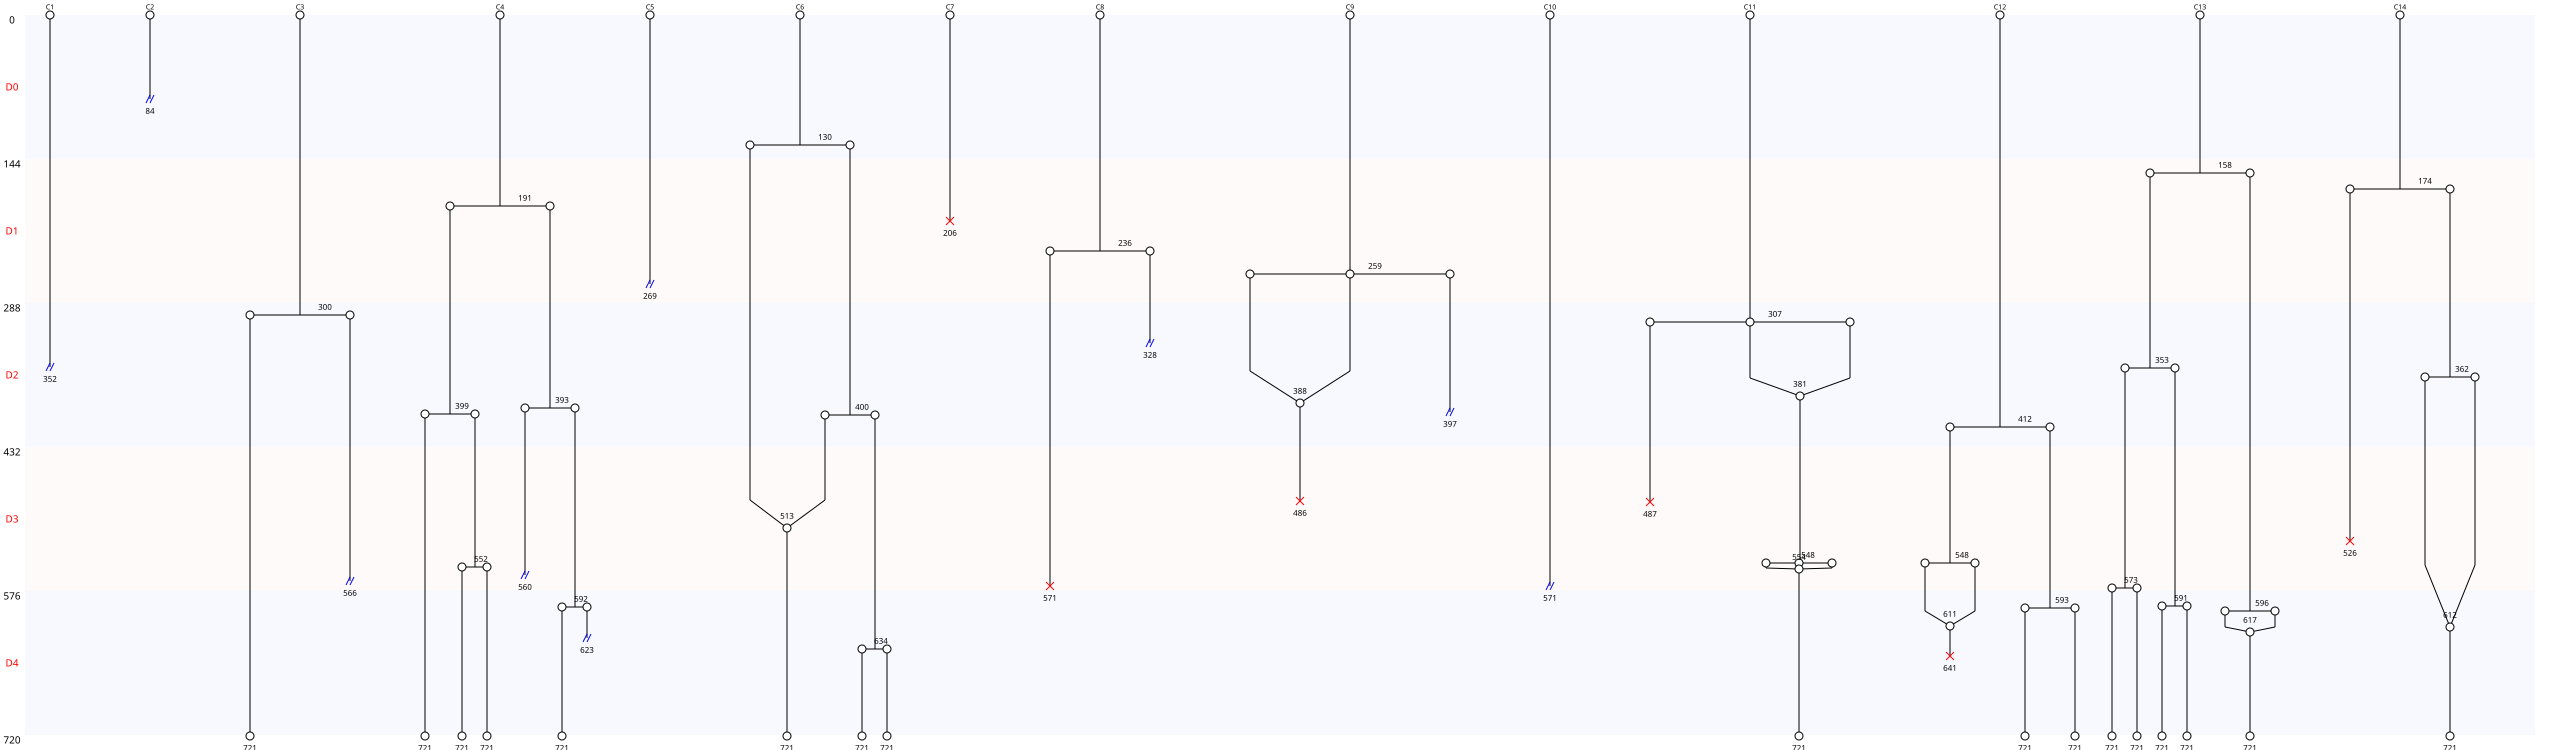

The file beside this chart, header and first rows:
Nombre de cellules à J0, 14
Nombre de cellules à J5, 17
Nombre de mitoses totale, 23
Nombre de cycles mitotiques, 1.643
Nombre de mitoses normales, 15
Nombre de mitoses anormales, 8
Nombre de mitoses non dichotomiques, 3
Nombre de refusions après mitose, 7
Nombre total de morts, 6
Nombre de mort sans mitose, 1
Nombre de mort après mitose, 5
Nombre de sorties, 9
Longueur moyenne entre deux cycles, 221
Longueur moyenne entre T0 et première di…, 240
